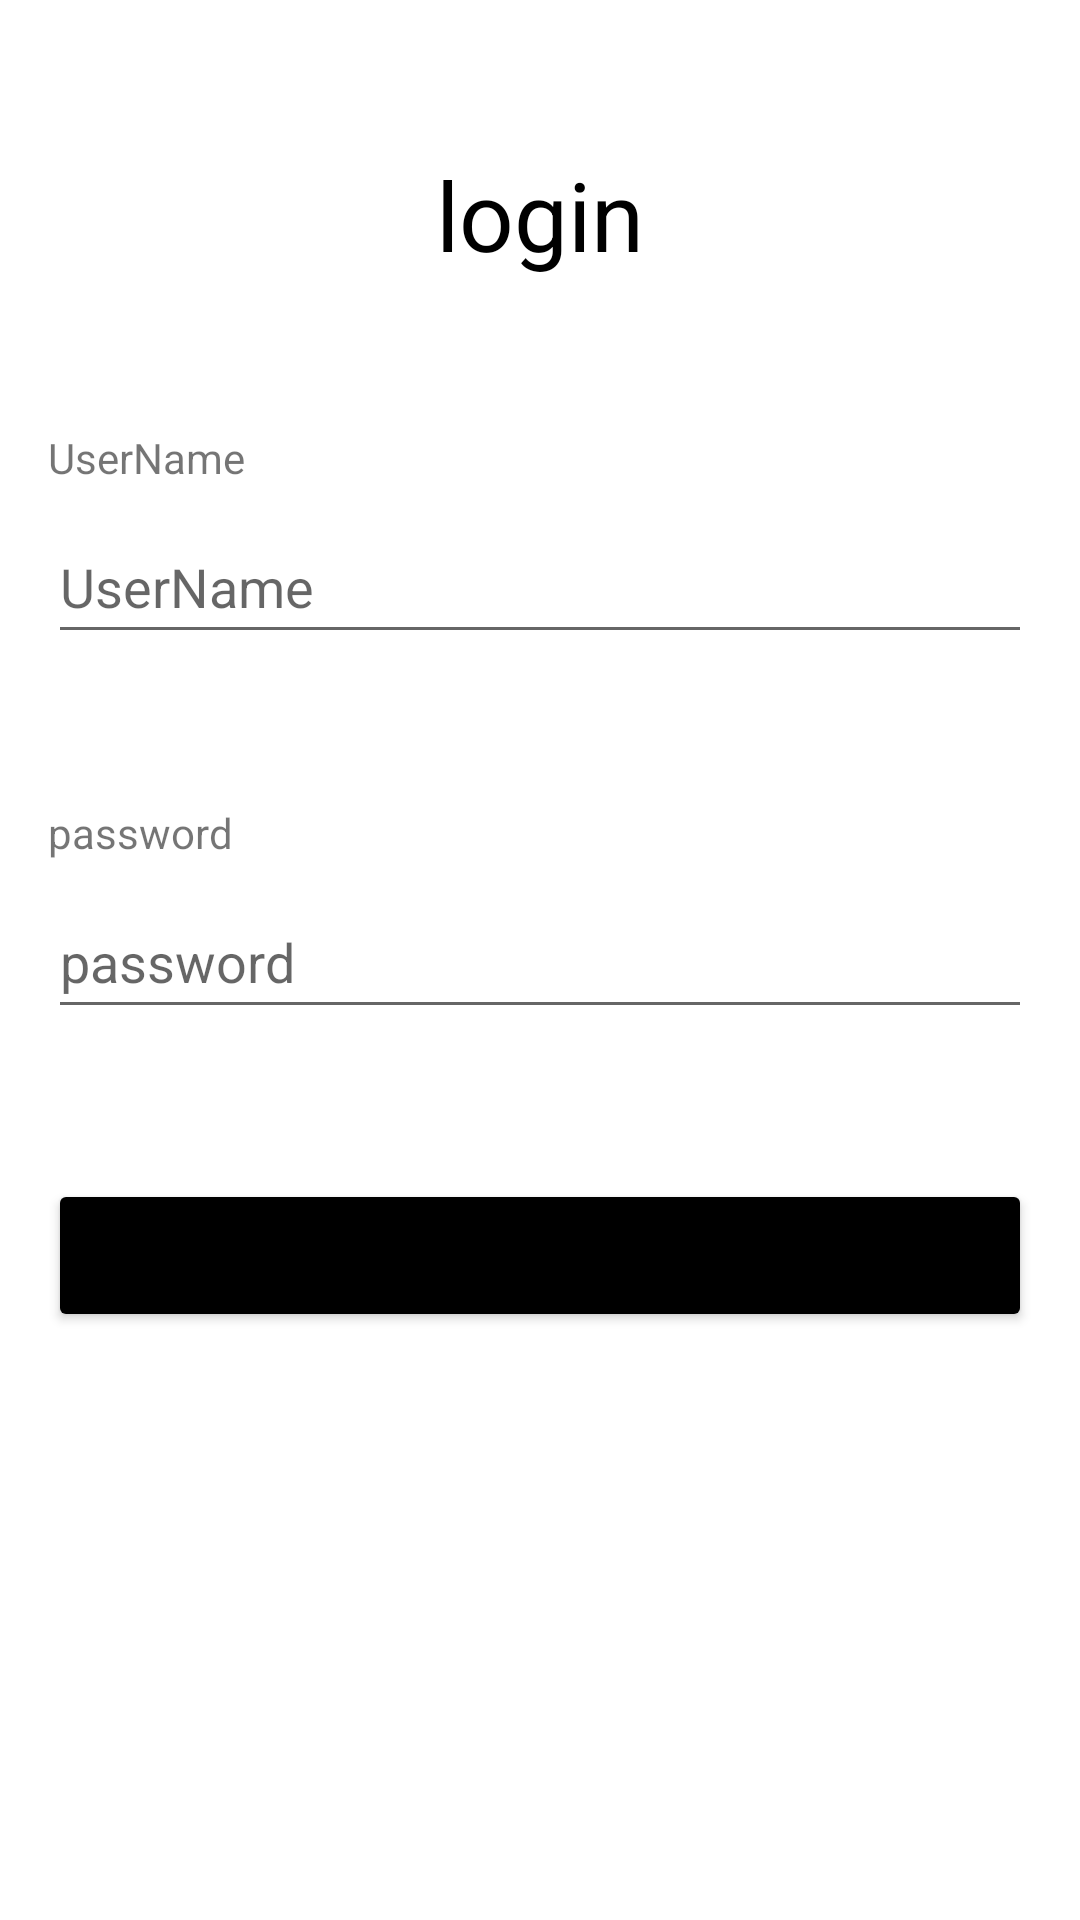

Reconstruct the res/layout file that produces this screen, plus the resources it refers to.
<!-- AndroidManifest.xml: application theme Theme.Shoe -->
<!-- res/layout/fragment_login.xml -->
<?xml version="1.0" encoding="utf-8"?>
<layout xmlns:android="http://schemas.android.com/apk/res/android"
    xmlns:app="http://schemas.android.com/apk/res-auto"
    xmlns:tools="http://schemas.android.com/tools">

    <androidx.constraintlayout.widget.ConstraintLayout
        android:id="@+id/login_layout"
        android:layout_width="match_parent"
        android:layout_height="match_parent"
        tools:context=".ui.login.Login">

        <TextView
            android:id="@+id/tv_login"
            android:layout_width="wrap_content"
            android:layout_height="wrap_content"
            android:layout_marginTop="50dp"
            android:text="@string/login"
            android:textColor="@color/black"
            android:textSize="32sp"
            app:layout_constraintEnd_toEndOf="parent"
            app:layout_constraintStart_toStartOf="parent"
            app:layout_constraintTop_toTopOf="parent" />

        <TextView
            android:id="@+id/tv_userName"
            android:layout_width="wrap_content"
            android:layout_height="wrap_content"
            android:layout_marginStart="16dp"
            android:layout_marginTop="50dp"
            android:text="@string/username"
            app:layout_constraintStart_toStartOf="parent"
            app:layout_constraintTop_toBottomOf="@id/tv_login" />

        <EditText
            android:id="@+id/edt_userName"
            android:layout_width="match_parent"
            android:layout_height="wrap_content"
            android:layout_marginStart="16dp"
            android:layout_marginTop="8dp"
            android:layout_marginEnd="16dp"
            android:autofillHints=""
            android:hint="@string/username"
            android:inputType="textEmailAddress"
            android:minHeight="48dp"
            app:layout_constraintEnd_toEndOf="parent"
            app:layout_constraintStart_toStartOf="parent"
            app:layout_constraintTop_toBottomOf="@id/tv_userName"
            tools:ignore="DuplicateSpeakableTextCheck" />

        <TextView
            android:id="@+id/tv_password"
            android:layout_width="wrap_content"
            android:layout_height="wrap_content"
            android:layout_marginStart="16dp"
            android:layout_marginTop="50dp"
            android:text="@string/password"
            app:layout_constraintStart_toStartOf="parent"
            app:layout_constraintTop_toBottomOf="@id/edt_userName" />

        <EditText
            android:id="@+id/edt_password"
            android:layout_width="match_parent"
            android:layout_height="wrap_content"
            android:layout_marginStart="16dp"
            android:layout_marginTop="8dp"
            android:layout_marginEnd="16dp"
            android:autofillHints=""
            android:hint="@string/password"
            android:inputType="textPassword"
            android:minHeight="48dp"
            app:layout_constraintEnd_toEndOf="parent"
            app:layout_constraintStart_toStartOf="parent"
            app:layout_constraintTop_toBottomOf="@id/tv_password"
            tools:ignore="DuplicateSpeakableTextCheck" />

        <Button
            android:id="@+id/btn_login"
            android:layout_width="0dp"
            android:layout_height="wrap_content"
            android:layout_marginTop="50dp"
            android:text="@string/login"
            android:padding="16dp"
            android:backgroundTint="@color/black"
            app:layout_constraintEnd_toEndOf="@+id/edt_password"
            app:layout_constraintStart_toStartOf="@+id/edt_password"
            app:layout_constraintTop_toBottomOf="@+id/edt_password"
            tools:ignore="DuplicateSpeakableTextCheck" />

    </androidx.constraintlayout.widget.ConstraintLayout>
</layout>
<!-- resources referenced by this layout -->
<resources>
  <color name="black">#FF000000</color>
  <string name="login">login</string>
  <string name="password">password</string>
  <string name="username">UserName</string>
  <style name="Theme.Shoe" parent="Theme.MaterialComponents.DayNight.DarkActionBar">
          
          <item name="colorPrimary">@color/black</item>
          <item name="colorPrimaryVariant">@color/gray</item>
          <item name="colorOnPrimary">@color/white</item>
          
          <item name="colorSecondary">@color/teal_200</item>
          <item name="colorSecondaryVariant">@color/teal_700</item>
          <item name="colorOnSecondary">@color/black</item>
          
          <item name="android:statusBarColor">?attr/colorPrimaryVariant</item>
          
      </style>
  <color name="gray">#A6ACAF</color>
  <color name="white">#FFFFFFFF</color>
  <color name="teal_200">#FF03DAC5</color>
  <color name="teal_700">#FF018786</color>
</resources>
